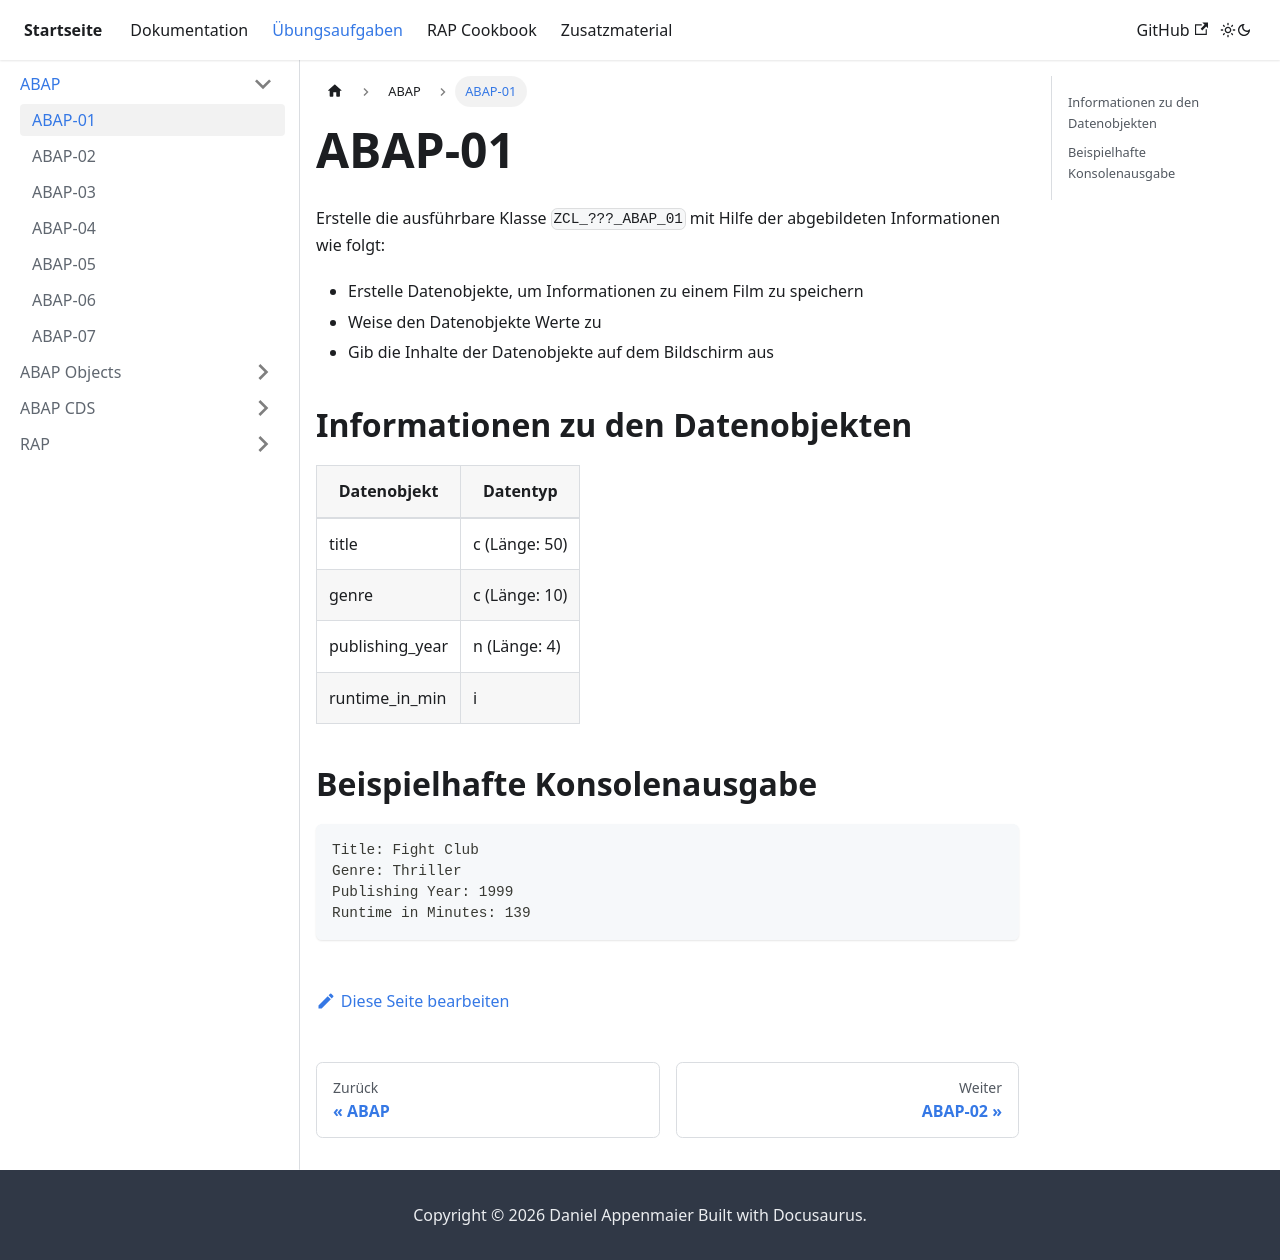

repository: appenmaier/s4hana · page: exercises/abap/abap-01/index.html · generator: docusaurus

---
title: ABAP-01
description: ""
---

Erstelle die ausführbare Klasse `ZCL_???_ABAP_01` mit Hilfe der abgebildeten Informationen wie folgt:
- Erstelle Datenobjekte, um Informationen zu einem Film zu speichern
- Weise den Datenobjekte Werte zu
- Gib die Inhalte der Datenobjekte auf dem Bildschirm aus

## Informationen zu den Datenobjekten

| Datenobjekt     | Datentyp      |
| --------------- | ------------- |
| title           | c (Länge: 50) |
| genre           | c (Länge: 10) |
| publishing_year | n (Länge: 4)  |
| runtime_in_min  | i             |

## Beispielhafte Konsolenausgabe

```
Title: Fight Club
Genre: Thriller
Publishing Year: 1999
Runtime in Minutes: 139
```
